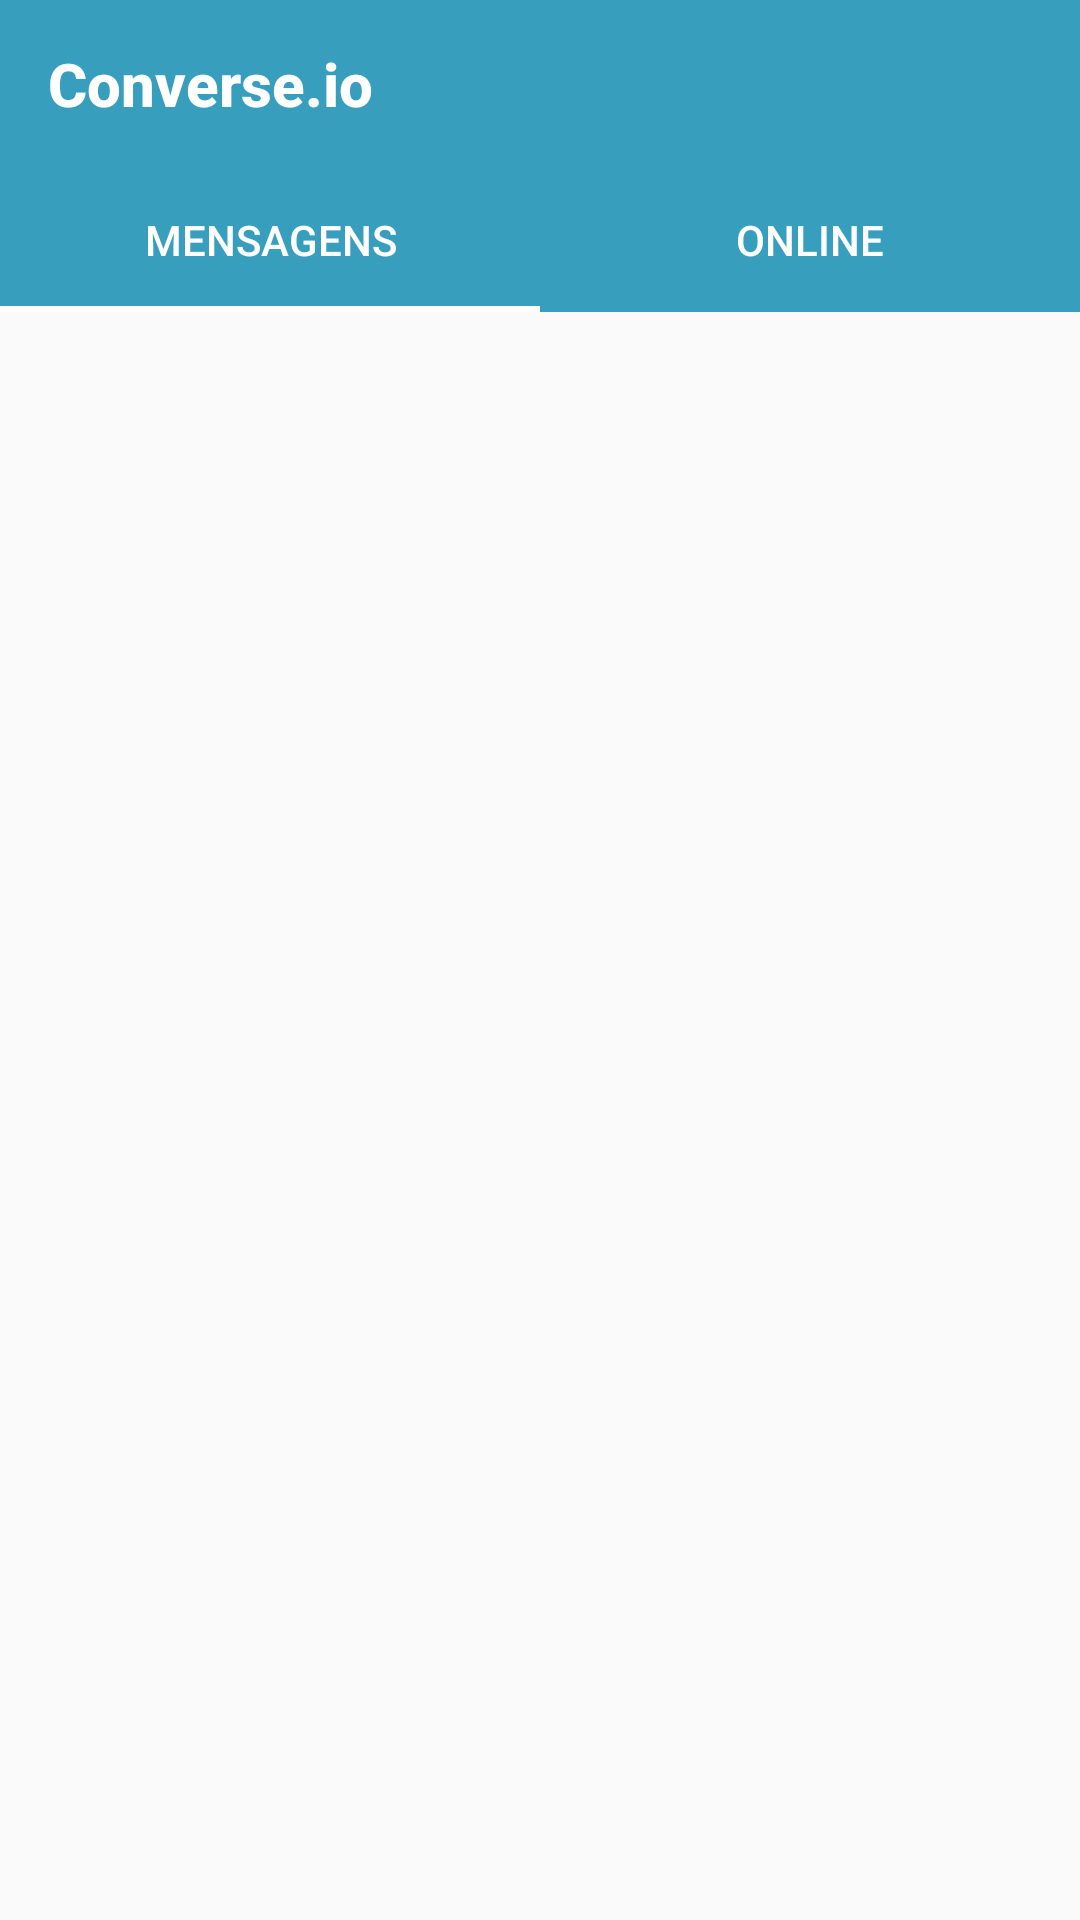

This screen was rendered from an Android layout file. Write that file and the resources it references.
<!-- AndroidManifest.xml: application theme AppTheme -->
<!-- res/layout/activity_home.xml -->
<?xml version="1.0" encoding="utf-8"?>
<androidx.constraintlayout.widget.ConstraintLayout xmlns:android="http://schemas.android.com/apk/res/android"
    xmlns:app="http://schemas.android.com/apk/res-auto"
    xmlns:tools="http://schemas.android.com/tools"
    android:layout_width="match_parent"
    android:layout_height="match_parent"
    tools:context=".Home">

    <androidx.appcompat.widget.Toolbar
        android:id="@+id/tb_home"
        android:layout_width="match_parent"
        android:layout_height="wrap_content"
        android:background="?attr/colorPrimary"
        android:minHeight="?attr/actionBarSize"
        android:theme="?attr/actionBarTheme"
        app:titleTextColor="@color/white"
        app:title="@string/app_name"
        app:layout_constraintEnd_toEndOf="parent"
        app:layout_constraintStart_toStartOf="parent"
        app:layout_constraintTop_toTopOf="parent"/>

    <com.google.android.material.tabs.TabLayout
        android:id="@+id/tab_menu"
        android:layout_width="match_parent"
        android:layout_height="wrap_content"
        app:tabTextColor="@color/white"
        app:tabIndicatorColor="@color/to_message"
        app:layout_constraintEnd_toEndOf="parent"
        app:layout_constraintStart_toStartOf="parent"
        app:layout_constraintTop_toBottomOf="@+id/tb_home"
        app:tabBackground="@color/colorPrimary">

        <com.google.android.material.tabs.TabItem
            android:layout_width="wrap_content"
            android:layout_height="wrap_content"
            android:text="@string/tab_messages" />

        <com.google.android.material.tabs.TabItem
            android:layout_width="wrap_content"
            android:layout_height="wrap_content"
            android:text="@string/tab_online" />

    </com.google.android.material.tabs.TabLayout>

    <androidx.appcompat.widget.LinearLayoutCompat
        android:id="@+id/content"
        android:layout_width="0dp"
        android:layout_height="0dp"
        android:orientation="vertical"
        app:layout_constraintBottom_toBottomOf="parent"
        app:layout_constraintEnd_toEndOf="parent"
        app:layout_constraintStart_toStartOf="parent"
        app:layout_constraintTop_toBottomOf="@+id/tab_menu"></androidx.appcompat.widget.LinearLayoutCompat>
</androidx.constraintlayout.widget.ConstraintLayout>
<!-- resources referenced by this layout -->
<resources>
  <color name="colorPrimary">#379fbd</color>
  <string name="app_name"><b>Converse.io</b></string>
  <string name="tab_messages">Mensagens</string>
  <string name="tab_online">Online</string>
  <style name="AppTheme" parent="Theme.AppCompat.Light.NoActionBar">
          
          <item name="android:windowBackground">@color/backgroundColor</item>
          <item name="colorPrimary">@color/colorPrimary</item>
          <item name="colorPrimaryDark">@color/colorPrimaryDark</item>
          <item name="colorAccent">@color/colorAccent</item>
      </style>
  <color name="backgroundColor">#fafafa</color>
  <color name="colorPrimaryDark">#379fbd</color>
  <color name="colorAccent">#03DAC5</color>
  <!-- not gathered from this repository: default colours our renderer supplied (Android Studio template values) -->
  <color name="white">#FFFFFFFF</color>
</resources>
